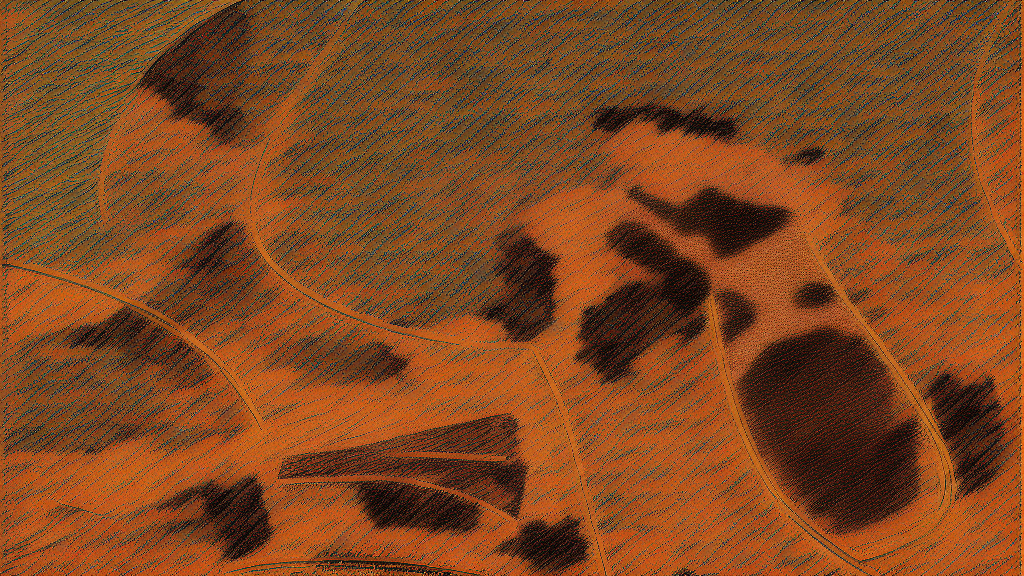
Generation parameters embedded in this image by InvokeAI (PNG metadata text chunk, JSON):
{"app_version":"3.3.0post3","generation_mode":"txt2img","positive_prompt":"Generate an Italian Art Deco poster for a 1930s automobile race in Rome. The poster should capture the speed and excitement of the event.","negative_prompt":"","width":1024,"height":576,"seed":2733334097,"rand_device":"cpu","cfg_scale":7.5,"steps":30,"scheduler":"dpmpp_2m_k","clip_skip":0,"model":{"model_name":"stable-diffusion-v1-5-inpainting","base_model":"sd-1","model_type":"main"},"controlnets":[{"image":{"image_name":"fc9c6b13-669d-4d81-ac7c-e3832a9d6fd3.png"},"control_model":{"model_name":"canny","base_model":"sd-1"},"control_weight":1.0,"begin_step_percent":0.0,"end_step_percent":1.0,"control_mode":"balanced","resize_mode":"just_resize"}],"ipAdapters":[],"t2iAdapters":[],"loras":[]}